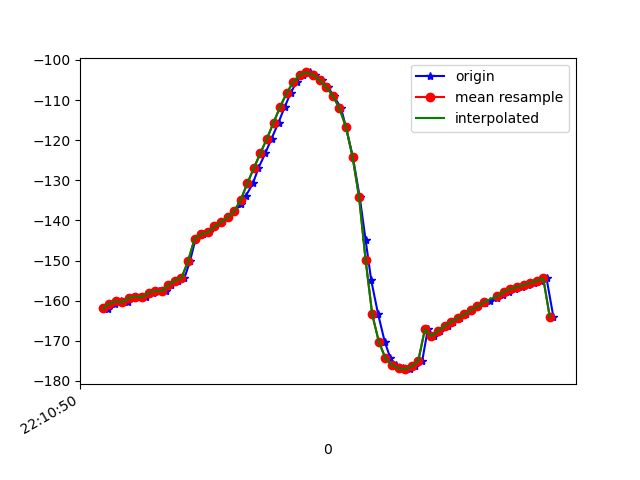

The file beside this chart, header and first rows:
1617747050190, 442686832822062, -161.90874, 12.2743635, -14.231272
1617747050197, 442686852052832, -162, 12.1, -14.06
1617747050219, 442686871283602, -160.8, 12.22, -15.34
1617747050237, 442686890514372, -160.2, 11.9, -15.74
1617747050257, 442686909745142, -160.4, 11.8, -15.37
1617747050274, 442686928975912, -159.3, 11.83, -16.71
1617747050295, 442686948206682, -159, 11.63, -16.72
1617747050311, 442686967437452, -159.1, 12.08, -16.31
1617747050333, 442686986668222, -158, 11.82, -17.13
1617747050351, 442687005898992, -157.6, 11.46, -17.15
1617747050373, 442687025129762, -157.6, 11.54, -16.47
1617747050389, 442687044360532, -156.1, 11.21, -17.25
1617747050409, 442687063591302, -155, 11.18, -17.28
1617747050429, 442687082822072, -154.4, 11.97, -16.58
1617747050446, 442687102052842, -150.1, 13.69, -12.34
1617747050463, 442687121283612, -144.6, 14.34, -16.96
1617747050484, 442687140514382, -143.4, 15.14, -17.02
1617747050503, 442687159745152, -143, 16.69, -16.65
1617747050523, 442687178975922, -141.5, 19.2, -18.02
1617747050540, 442687198206692, -140.5, 23, -19.76
1617747050562, 442687217437462, -139.2, 27.77, -22.55
1617747050581, 442687236668232, -137.7, 33.02, -26.32
1617747050600, 442687255899002, -136, 38.31, -31.13
1617747050616, 442687275129772, -133.8, 43.49, -37.11
1617747050637, 442687294360542, -130.8, 48.47, -44.56
1617747050654, 442687313591312, -127, 52.79, -53.35
1617747050675, 442687332822082, -123.2, 56.07, -62.3
1617747050694, 442687352052852, -119.6, 58.64, -71.14
1617747050715, 442687371283622, -115.6, 60.8, -80.2
1617747050734, 442687390514392, -111.7, 62.57, -88.98
1617747050752, 442687409745162, -108.2, 63.95, -96.84
1617747050770, 442687428975932, -105.5, 65.08, -103.3
1617747050789, 442687448206702, -103.6, 66.04, -108.1
1617747050810, 442687467437472, -103.1, 66.99, -110.8
1617747050827, 442687486668242, -103.8, 67.97, -111.5
1617747050846, 442687505899012, -105, 68.9, -111
1617747050864, 442687525129782, -106.7, 69.7, -109.5
1617747050883, 442687544360552, -109, 70.4, -107
1617747050905, 442687563591322, -112, 71.05, -103.5
1617747050920, 442687582822092, -116.7, 71.67, -97.97
1617747050941, 442687602052862, -124.1, 72.09, -89.4
1617747050962, 442687621283632, -134.2, 71.88, -78.07
1617747050980, 442687640514402, -145, 70.62, -65.9
1617747050997, 442687659745172, -155, 68.19, -54.16
1617747051018, 442687678975942, -163.4, 64.42, -43.51
1617747051038, 442687698206712, -170.2, 59.25, -34.64
1617747051055, 442687717437482, -174.3, 53.23, -28.47
1617747051073, 442687736668252, -176.1, 47.01, -24.3
1617747051094, 442687755899022, -176.9, 40.6, -21.04
1617747051116, 442687775129792, -177.1, 34.46, -18.29
1617747051130, 442687794360562, -176.3, 29.36, -16.46
1617747051152, 442687813591332, -175, 25.84, -15.33
1617747051169, 442687832822102, -167.2, 21.27, -16.36
1617747051188, 442687852052872, -168.8, 20.82, -13.29
1617747051207, 442687871283642, -167.5, 19.1, -12.66
1617747051230, 442687890514412, -166.3, 18.07, -12.29
1617747051246, 442687909745182, -165.3, 16.95, -11.86
1617747051267, 442687929106256, -164.3, 15.51, -11.37
1617747051284, 442687948337026, -163.3, 14.49, -11.11
1617747051302, 442687967567796, -162.3, 14.33, -11.15
1617747051322, 442687986798566, -161.5, 14.5, -11.31
... 12 more rows
